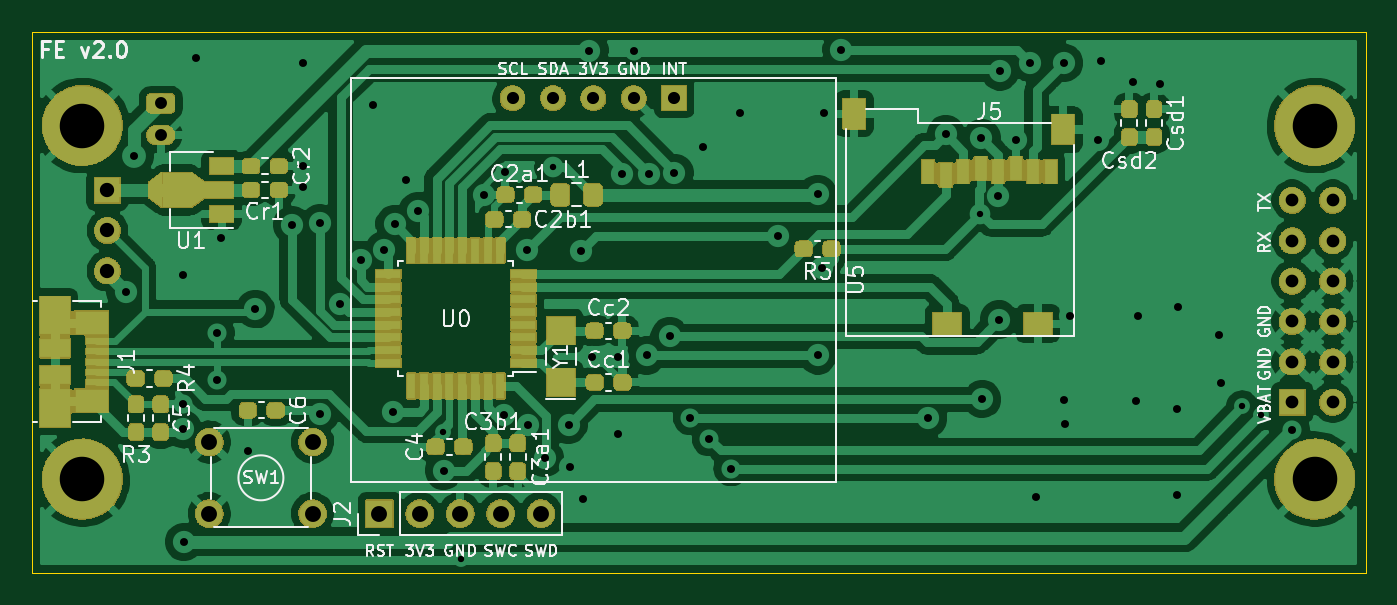
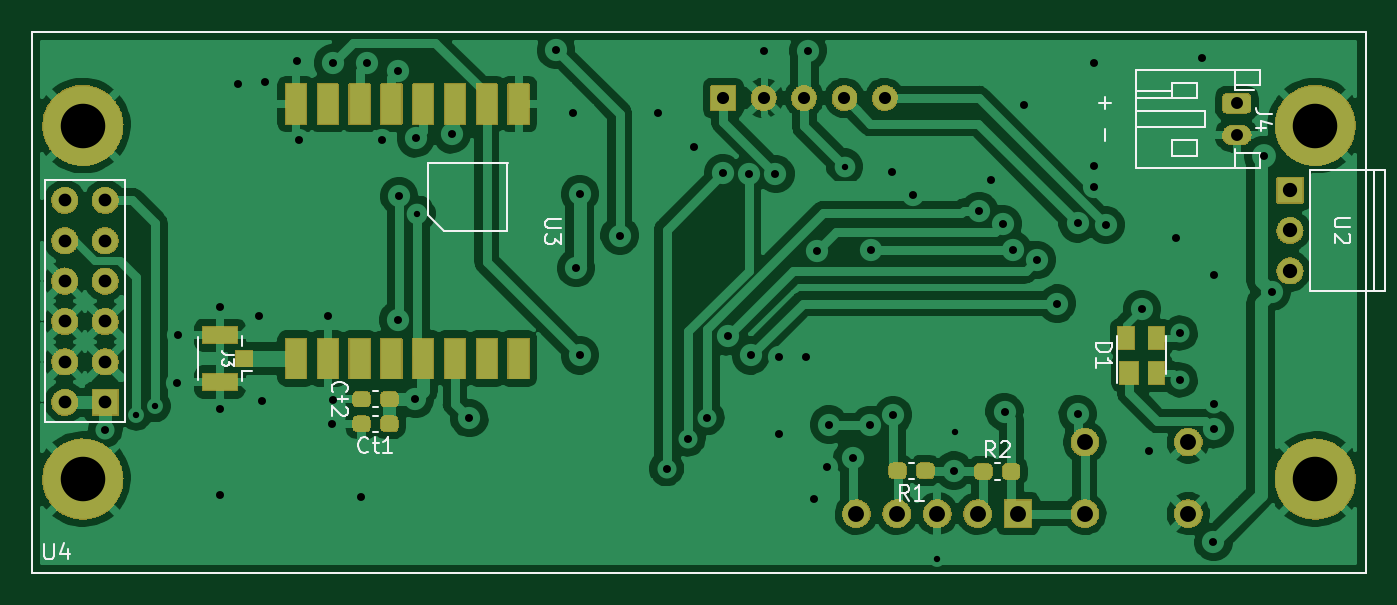
Circuit board: 10 layer files. Board 83.8 x 34.0 mm.
- drill: FE_v2.drl (2367 bytes)
- bottom_copper: FE_v2.gbl (117851 bytes)
- bottom_silk: FE_v2.gbo (8997 bytes)
- paste: FE_v2.gbp (6129 bytes)
- bottom_mask: FE_v2.gbs (130626 bytes)
- outline: FE_v2.gm1 (785 bytes)
- top_copper: FE_v2.gtl (129623 bytes)
- top_silk: FE_v2.gto (36892 bytes)
- paste: FE_v2.gtp (23193 bytes)
- top_mask: FE_v2.gts (208317 bytes)

=== drill: FE_v2.drl ===
M48
; DRILL file {KiCad 6.0.0-unknown-920f128~86~ubuntu18.04.1} date vie 19 jul 2019 16:12:02 -04
; FORMAT={-:-/ absolute / inch / decimal}
; #@! TF.CreationDate,2019-07-19T16:12:02-04:00
; #@! TF.GenerationSoftware,Kicad,Pcbnew,6.0.0-unknown-920f128~86~ubuntu18.04.1
FMAT,2
INCH
T1C0.0157
T2C0.0197
T3C0.0295
T4C0.0300
T5C0.0315
T6C0.0354
T7C0.0394
T8C0.1102
%
G90
G05
T1
X4.3992Y-2.4983
X4.4429Y-2.812
X4.6713Y-1.8425
X5.7293Y-1.9587
X6.378Y-2.435
X6.4252Y-2.4559
T2
X3.6142Y-2.1516
X3.6339Y-1.815
X3.7559Y-2.1102
X3.7559Y-2.4291
X3.7559Y-2.4921
X3.7589Y-2.7707
X3.7874Y-1.5728
X3.8406Y-2.2539
X3.8406Y-2.3701
X3.8504Y-2.0197
X3.9173Y-2.5463
X3.935Y-2.1949
X4.0256Y-1.9862
X4.0531Y-1.5866
X4.0531Y-1.8406
X4.0531Y-1.8917
X4.0945Y-2.4547
X4.0947Y-1.9825
X4.1457Y-2.1811
X4.1956Y-2.073
X4.2264Y-1.69
X4.2539Y-2.0492
X4.2756Y-2.4488
X4.2795Y-1.9843
X4.3081Y-1.875
X4.3376Y-1.9513
X4.4016Y-2.5945
X4.502Y-1.9114
X4.5512Y-2.4567
X4.5531Y-1.8543
X4.6063Y-2.0492
X4.6091Y-2.4815
X4.6516Y-2.563
X4.7106Y-2.4803
X4.7146Y-2.5866
X4.7402Y-2.0512
X4.7461Y-2.6634
X4.7618Y-1.5551
X4.7677Y-2.313
X4.8327Y-2.313
X4.8327Y-2.5039
X4.8425Y-1.8602
X4.872Y-1.5551
X4.9035Y-2.3091
X4.9087Y-1.8595
X4.9606Y-2.2618
X4.9724Y-1.8583
X5.0118Y-2.4636
X5.0433Y-1.7933
X5.0591Y-2.5157
X5.1122Y-2.5896
X5.1339Y-1.7087
X5.2283Y-2.0128
X5.3268Y-1.9094
X5.3268Y-2.3091
X5.3366Y-2.0925
X5.3425Y-1.7087
X5.3858Y-1.5531
X5.6004Y-2.4646
X5.6437Y-1.7618
X5.7323Y-1.7717
X5.7343Y-2.4173
X5.7736Y-1.9154
X5.7766Y-2.2205
X5.7776Y-1.6063
X5.8169Y-1.7756
X5.8524Y-1.5846
X5.8681Y-2.6594
X5.937Y-1.5846
X5.937Y-2.4193
X5.939Y-2.4783
X5.9508Y-2.2126
X6.0217Y-1.7756
X6.0276Y-1.5807
X6.1063Y-1.6319
X6.1142Y-2.4232
X6.1201Y-2.2126
X6.1732Y-1.6378
X6.2165Y-2.4429
X6.2165Y-2.6555
X6.2185Y-2.189
X6.3209Y-2.2579
X6.3248Y-2.378
X6.5016Y-2.4934
T3
X3.7008Y-1.685
X3.7008Y-1.7638
T4
X4.5717Y-1.672
X4.6717Y-1.672
X4.7717Y-1.672
X4.8717Y-1.672
X4.9717Y-1.672
T5
X6.5018Y-1.9252
X6.5018Y-2.0252
X6.5018Y-2.1252
X6.5018Y-2.2252
X6.5018Y-2.3252
X6.5018Y-2.4252
X6.6018Y-1.9252
X6.6018Y-2.0252
X6.6018Y-2.1252
X6.6018Y-2.2252
X6.6018Y-2.3252
X6.6018Y-2.4252
T6
X3.5689Y-1.9
X3.5689Y-2.0
X3.5689Y-2.1
T7
X4.2421Y-2.7008
X4.3421Y-2.7008
X4.4421Y-2.7008
X4.5421Y-2.7008
X4.6421Y-2.7008
X3.8209Y-2.5236
X3.8209Y-2.7008
X4.0768Y-2.5236
X4.0768Y-2.7008
T8
X3.5065Y-1.7402
X3.5065Y-2.6154
X6.5569Y-1.7402
X6.5569Y-2.6154
T0
M30

=== bottom_copper: FE_v2.gbl (117851 bytes, source omitted) ===
=== bottom_silk: FE_v2.gbo (8997 bytes, source omitted) ===
=== paste: FE_v2.gbp ===
G04 #@! TF.GenerationSoftware,KiCad,Pcbnew,6.0.0-unknown-920f128~86~ubuntu18.04.1*
G04 #@! TF.CreationDate,2019-07-19T16:12:04-04:00*
G04 #@! TF.ProjectId,Femtosat,46656d74-6f73-4617-942e-6b696361645f,rev?*
G04 #@! TF.SameCoordinates,Original*
G04 #@! TF.FileFunction,Paste,Bot*
G04 #@! TF.FilePolarity,Positive*
%FSLAX46Y46*%
G04 Gerber Fmt 4.6, Leading zero omitted, Abs format (unit mm)*
G04 Created by KiCad (PCBNEW 6.0.0-unknown-920f128~86~ubuntu18.04.1) date 2019-07-19 16:12:04*
%MOMM*%
%LPD*%
G04 APERTURE LIST*
%ADD10R,2.200000X1.050000*%
%ADD11R,1.050000X1.000000*%
%ADD12R,1.000000X1.400000*%
%ADD13R,1.200000X1.400000*%
%ADD14C,0.100000*%
%ADD15C,0.950000*%
%ADD16R,1.300000X2.500000*%
G04 APERTURE END LIST*
D10*
X157925000Y-60325000D03*
D11*
X156400000Y-58850000D03*
D10*
X157925000Y-57375000D03*
D12*
X100950000Y-57550000D03*
X99050000Y-57550000D03*
X99050000Y-59750000D03*
D13*
X100770000Y-59750000D03*
D14*
G36*
X108553387Y-65493079D02*
G01*
X108630438Y-65544562D01*
X108681921Y-65621613D01*
X108700000Y-65712500D01*
X108700000Y-66187500D01*
X108681921Y-66278387D01*
X108630438Y-66355438D01*
X108553387Y-66406921D01*
X108462500Y-66425000D01*
X107887500Y-66425000D01*
X107796613Y-66406921D01*
X107719562Y-66355438D01*
X107668079Y-66278387D01*
X107650000Y-66187500D01*
X107650000Y-65712500D01*
X107668079Y-65621613D01*
X107719562Y-65544562D01*
X107796613Y-65493079D01*
X107887500Y-65475000D01*
X108462500Y-65475000D01*
X108553387Y-65493079D01*
X108553387Y-65493079D01*
G37*
D15*
X108175000Y-65950000D03*
D14*
G36*
X110303387Y-65493079D02*
G01*
X110380438Y-65544562D01*
X110431921Y-65621613D01*
X110450000Y-65712500D01*
X110450000Y-66187500D01*
X110431921Y-66278387D01*
X110380438Y-66355438D01*
X110303387Y-66406921D01*
X110212500Y-66425000D01*
X109637500Y-66425000D01*
X109546613Y-66406921D01*
X109469562Y-66355438D01*
X109418079Y-66278387D01*
X109400000Y-66187500D01*
X109400000Y-65712500D01*
X109418079Y-65621613D01*
X109469562Y-65544562D01*
X109546613Y-65493079D01*
X109637500Y-65475000D01*
X110212500Y-65475000D01*
X110303387Y-65493079D01*
X110303387Y-65493079D01*
G37*
D15*
X109925000Y-65950000D03*
D14*
G36*
X115703387Y-65443079D02*
G01*
X115780438Y-65494562D01*
X115831921Y-65571613D01*
X115850000Y-65662500D01*
X115850000Y-66137500D01*
X115831921Y-66228387D01*
X115780438Y-66305438D01*
X115703387Y-66356921D01*
X115612500Y-66375000D01*
X115037500Y-66375000D01*
X114946613Y-66356921D01*
X114869562Y-66305438D01*
X114818079Y-66228387D01*
X114800000Y-66137500D01*
X114800000Y-65662500D01*
X114818079Y-65571613D01*
X114869562Y-65494562D01*
X114946613Y-65443079D01*
X115037500Y-65425000D01*
X115612500Y-65425000D01*
X115703387Y-65443079D01*
X115703387Y-65443079D01*
G37*
D15*
X115325000Y-65900000D03*
D14*
G36*
X113953387Y-65443079D02*
G01*
X114030438Y-65494562D01*
X114081921Y-65571613D01*
X114100000Y-65662500D01*
X114100000Y-66137500D01*
X114081921Y-66228387D01*
X114030438Y-66305438D01*
X113953387Y-66356921D01*
X113862500Y-66375000D01*
X113287500Y-66375000D01*
X113196613Y-66356921D01*
X113119562Y-66305438D01*
X113068079Y-66228387D01*
X113050000Y-66137500D01*
X113050000Y-65662500D01*
X113068079Y-65571613D01*
X113119562Y-65494562D01*
X113196613Y-65443079D01*
X113287500Y-65425000D01*
X113862500Y-65425000D01*
X113953387Y-65443079D01*
X113953387Y-65443079D01*
G37*
D15*
X113575000Y-65900000D03*
D16*
X139150000Y-58850000D03*
X141150000Y-58850000D03*
X143150000Y-58850000D03*
X145150000Y-58850000D03*
X147150000Y-58850000D03*
X149150000Y-58850000D03*
X151150000Y-58850000D03*
X153150000Y-58850000D03*
X153150000Y-42850000D03*
X151150000Y-42850000D03*
X149150000Y-42850000D03*
X147150000Y-42850000D03*
X145150000Y-42850000D03*
X143150000Y-42850000D03*
X141150000Y-42850000D03*
X139150000Y-42850000D03*
D14*
G36*
X147653387Y-60943079D02*
G01*
X147730438Y-60994562D01*
X147781921Y-61071613D01*
X147800000Y-61162500D01*
X147800000Y-61637500D01*
X147781921Y-61728387D01*
X147730438Y-61805438D01*
X147653387Y-61856921D01*
X147562500Y-61875000D01*
X146987500Y-61875000D01*
X146896613Y-61856921D01*
X146819562Y-61805438D01*
X146768079Y-61728387D01*
X146750000Y-61637500D01*
X146750000Y-61162500D01*
X146768079Y-61071613D01*
X146819562Y-60994562D01*
X146896613Y-60943079D01*
X146987500Y-60925000D01*
X147562500Y-60925000D01*
X147653387Y-60943079D01*
X147653387Y-60943079D01*
G37*
D15*
X147275000Y-61400000D03*
D14*
G36*
X149403387Y-60943079D02*
G01*
X149480438Y-60994562D01*
X149531921Y-61071613D01*
X149550000Y-61162500D01*
X149550000Y-61637500D01*
X149531921Y-61728387D01*
X149480438Y-61805438D01*
X149403387Y-61856921D01*
X149312500Y-61875000D01*
X148737500Y-61875000D01*
X148646613Y-61856921D01*
X148569562Y-61805438D01*
X148518079Y-61728387D01*
X148500000Y-61637500D01*
X148500000Y-61162500D01*
X148518079Y-61071613D01*
X148569562Y-60994562D01*
X148646613Y-60943079D01*
X148737500Y-60925000D01*
X149312500Y-60925000D01*
X149403387Y-60943079D01*
X149403387Y-60943079D01*
G37*
D15*
X149025000Y-61400000D03*
D14*
G36*
X147653387Y-62493079D02*
G01*
X147730438Y-62544562D01*
X147781921Y-62621613D01*
X147800000Y-62712500D01*
X147800000Y-63187500D01*
X147781921Y-63278387D01*
X147730438Y-63355438D01*
X147653387Y-63406921D01*
X147562500Y-63425000D01*
X146987500Y-63425000D01*
X146896613Y-63406921D01*
X146819562Y-63355438D01*
X146768079Y-63278387D01*
X146750000Y-63187500D01*
X146750000Y-62712500D01*
X146768079Y-62621613D01*
X146819562Y-62544562D01*
X146896613Y-62493079D01*
X146987500Y-62475000D01*
X147562500Y-62475000D01*
X147653387Y-62493079D01*
X147653387Y-62493079D01*
G37*
D15*
X147275000Y-62950000D03*
D14*
G36*
X149403387Y-62493079D02*
G01*
X149480438Y-62544562D01*
X149531921Y-62621613D01*
X149550000Y-62712500D01*
X149550000Y-63187500D01*
X149531921Y-63278387D01*
X149480438Y-63355438D01*
X149403387Y-63406921D01*
X149312500Y-63425000D01*
X148737500Y-63425000D01*
X148646613Y-63406921D01*
X148569562Y-63355438D01*
X148518079Y-63278387D01*
X148500000Y-63187500D01*
X148500000Y-62712500D01*
X148518079Y-62621613D01*
X148569562Y-62544562D01*
X148646613Y-62493079D01*
X148737500Y-62475000D01*
X149312500Y-62475000D01*
X149403387Y-62493079D01*
X149403387Y-62493079D01*
G37*
D15*
X149025000Y-62950000D03*
M02*

=== bottom_mask: FE_v2.gbs (130626 bytes, source omitted) ===
=== outline: FE_v2.gm1 ===
G04 #@! TF.GenerationSoftware,KiCad,Pcbnew,6.0.0-unknown-920f128~86~ubuntu18.04.1*
G04 #@! TF.CreationDate,2019-07-19T16:12:04-04:00*
G04 #@! TF.ProjectId,Femtosat,46656d74-6f73-4617-942e-6b696361645f,rev?*
G04 #@! TF.SameCoordinates,Original*
G04 #@! TF.FileFunction,Profile,NP*
%FSLAX46Y46*%
G04 Gerber Fmt 4.6, Leading zero omitted, Abs format (unit mm)*
G04 Created by KiCad (PCBNEW 6.0.0-unknown-920f128~86~ubuntu18.04.1) date 2019-07-19 16:12:04*
%MOMM*%
%LPD*%
G04 APERTURE LIST*
%ADD10C,0.050000*%
G04 APERTURE END LIST*
D10*
X169750000Y-72350000D02*
X169750000Y-72300000D01*
X85900000Y-72350000D02*
X169750000Y-72350000D01*
X85900000Y-38300000D02*
X85900000Y-72350000D01*
X169750000Y-38300000D02*
X85900000Y-38300000D01*
X169750000Y-72300000D02*
X169750000Y-38300000D01*
M02*

=== top_copper: FE_v2.gtl (129623 bytes, source omitted) ===
=== top_silk: FE_v2.gto (36892 bytes, source omitted) ===
=== paste: FE_v2.gtp (23193 bytes, source omitted) ===
=== top_mask: FE_v2.gts (208317 bytes, source omitted) ===
